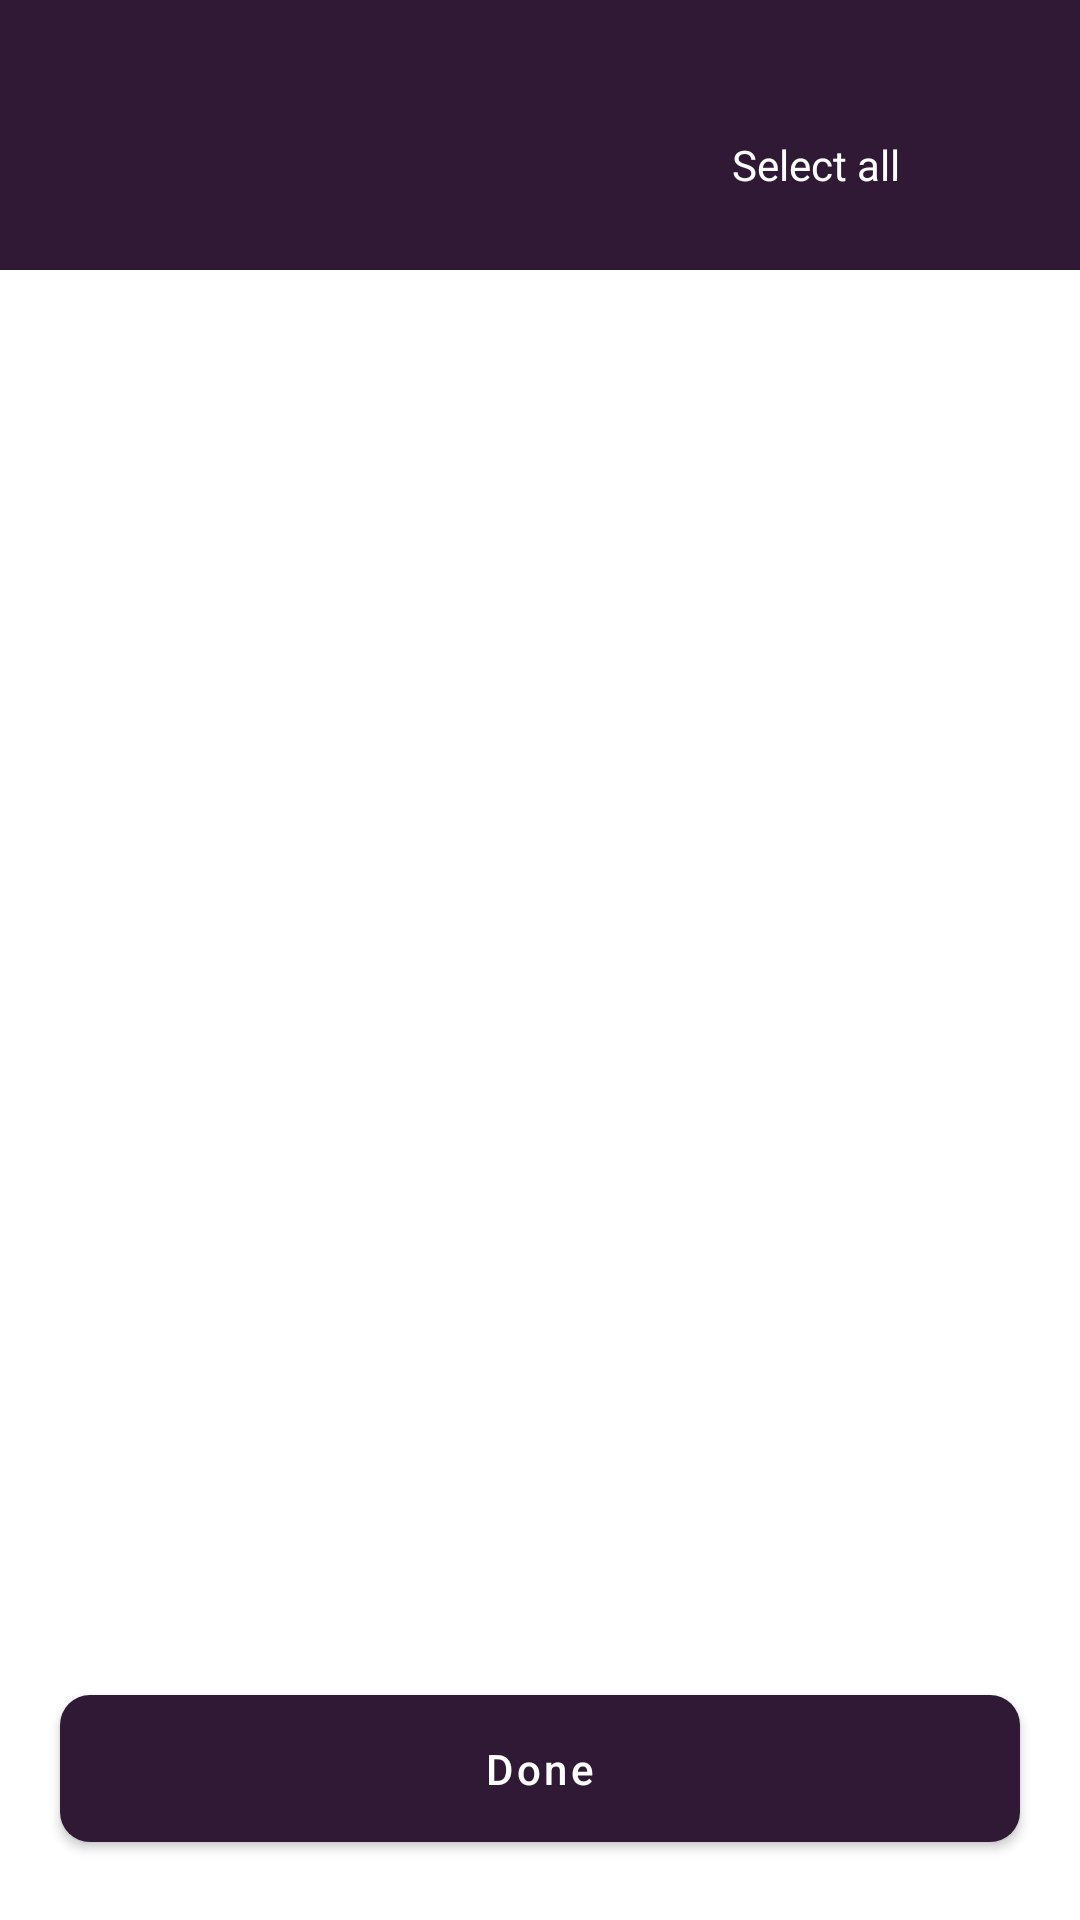

Here is an Android app screen rendered from its layout file. Give the layout XML and the strings, colors and styles it references.
<!-- AndroidManifest.xml: application theme Theme.TorahShare -->
<!-- res/layout/activity_choose_contacts.xml -->
<?xml version="1.0" encoding="utf-8"?>
<RelativeLayout xmlns:android="http://schemas.android.com/apk/res/android"
    xmlns:app="http://schemas.android.com/apk/res-auto"
    xmlns:tools="http://schemas.android.com/tools"
    android:layout_width="match_parent"
    android:layout_height="match_parent"
    tools:context=".activity.ChooseContactsActivity">

    <RelativeLayout
        android:id="@+id/iop"
        android:layout_width="match_parent"
        android:layout_height="wrap_content"
        android:background="@color/default_purple">

        <LinearLayout
            android:layout_width="wrap_content"
            android:layout_height="wrap_content"
            android:layout_marginStart="20dp"
            android:layout_marginTop="40dp"
            android:layout_marginBottom="20dp"
            android:orientation="horizontal">

            <ImageView
                android:id="@+id/backbtn"
                android:layout_width="30dp"
                android:layout_height="30dp"
                android:layout_gravity="center_vertical"
                android:src="@drawable/ic_baseline_arrow_back_24"
                app:tint="@color/white" />

        </LinearLayout>

        <LinearLayout
            android:layout_width="wrap_content"
            android:layout_height="wrap_content"
            android:layout_alignParentEnd="true"
            android:layout_marginTop="40dp"
            android:layout_marginEnd="20dp"
            android:layout_marginBottom="20dp"
            android:orientation="horizontal">

            <TextView
                android:layout_width="wrap_content"
                android:layout_height="wrap_content"
                android:layout_gravity="center_vertical"
                android:id="@+id/selectedAllBtn"
                android:layout_marginEnd="10dp"
                android:text="@string/select_all"
                android:textColor="@color/white" />

            <ImageView
                android:layout_width="30dp"
                android:layout_height="30dp"
                android:src="@drawable/ic_baseline_more_vert_24"
                app:tint="@color/white" />

        </LinearLayout>

    </RelativeLayout>

    <androidx.core.widget.NestedScrollView
        android:layout_width="match_parent"
        android:layout_height="wrap_content"
        android:layout_below="@id/iop">

        <LinearLayout
            android:layout_width="match_parent"
            android:layout_height="wrap_content"
            android:orientation="vertical">

            <androidx.recyclerview.widget.RecyclerView
                android:id="@+id/contactsRecyclerView"
                android:layout_width="match_parent"
                android:layout_height="wrap_content" />

            <View
                android:layout_width="match_parent"
                android:layout_height="200dp" />

        </LinearLayout>

    </androidx.core.widget.NestedScrollView>

    <com.google.android.material.button.MaterialButton
        android:id="@+id/doneBtn"
        android:layout_width="match_parent"
        android:layout_height="wrap_content"
        android:layout_alignParentBottom="true"
        android:layout_marginHorizontal="20dp"
        android:layout_marginBottom="20dp"
        android:padding="15dp"
        android:text="@string/done"
        android:textAllCaps="false"
        app:cornerRadius="@dimen/default_corner_radius" />

</RelativeLayout>
<!-- resources referenced by this layout -->
<resources>
  <color name="default_purple">#301934</color>
  <color name="white">#FFFFFFFF</color>
  <dimen name="default_corner_radius">10dp</dimen>
  <string name="done">Done</string>
  <string name="select_all">Select all</string>
  <style name="Theme.TorahShare" parent="Theme.MaterialComponents.Light.NoActionBar">
  
          
          <item name="colorPrimary">@color/purple_500</item>
          <item name="colorPrimaryVariant">@color/purple_700</item>
          <item name="colorOnPrimary">@color/white</item>
          
          <item name="colorSecondary">@color/teal_200</item>
          <item name="colorSecondaryVariant">@color/teal_700</item>
          <item name="colorOnSecondary">@color/black</item>
          
          <item name="android:statusBarColor" tools:targetApi="l">?attr/colorPrimaryVariant</item>
          
      </style>
  <color name="purple_500">#301934</color>
  <color name="purple_700">#301934</color>
  <color name="teal_200">#FF03DAC5</color>
  <color name="teal_700">#FF018786</color>
  <color name="black">#FF000000</color>
</resources>
